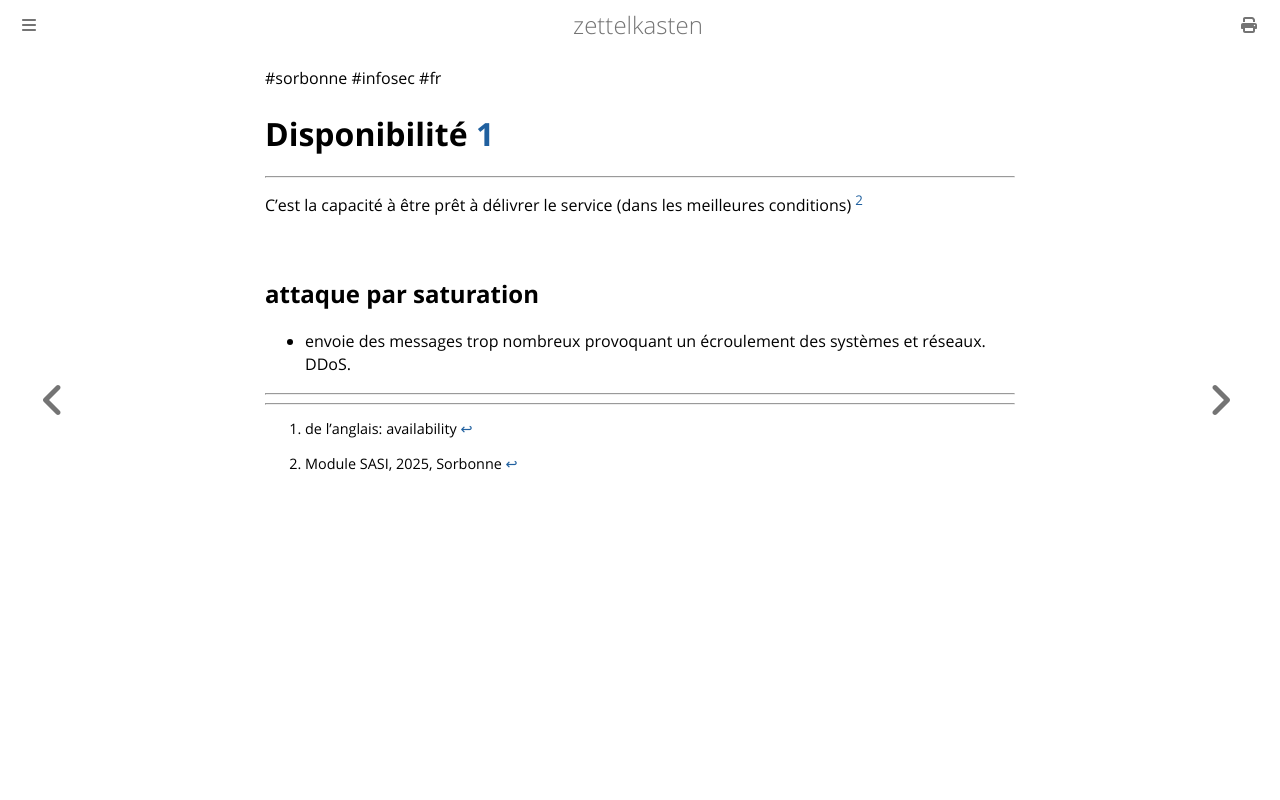

repository: aliasgwynplaine/z · page: 3a1-disponibilité.html · generator: mdbook

#sorbonne #infosec #fr 
# Disponibilité [^1]
---
C'est la capacité à être prêt à délivrer le service (dans les meilleures conditions) [^2]

---
[^1]: de l'anglais: availability

[^2]: Module SASI, 2025, Sorbonne
